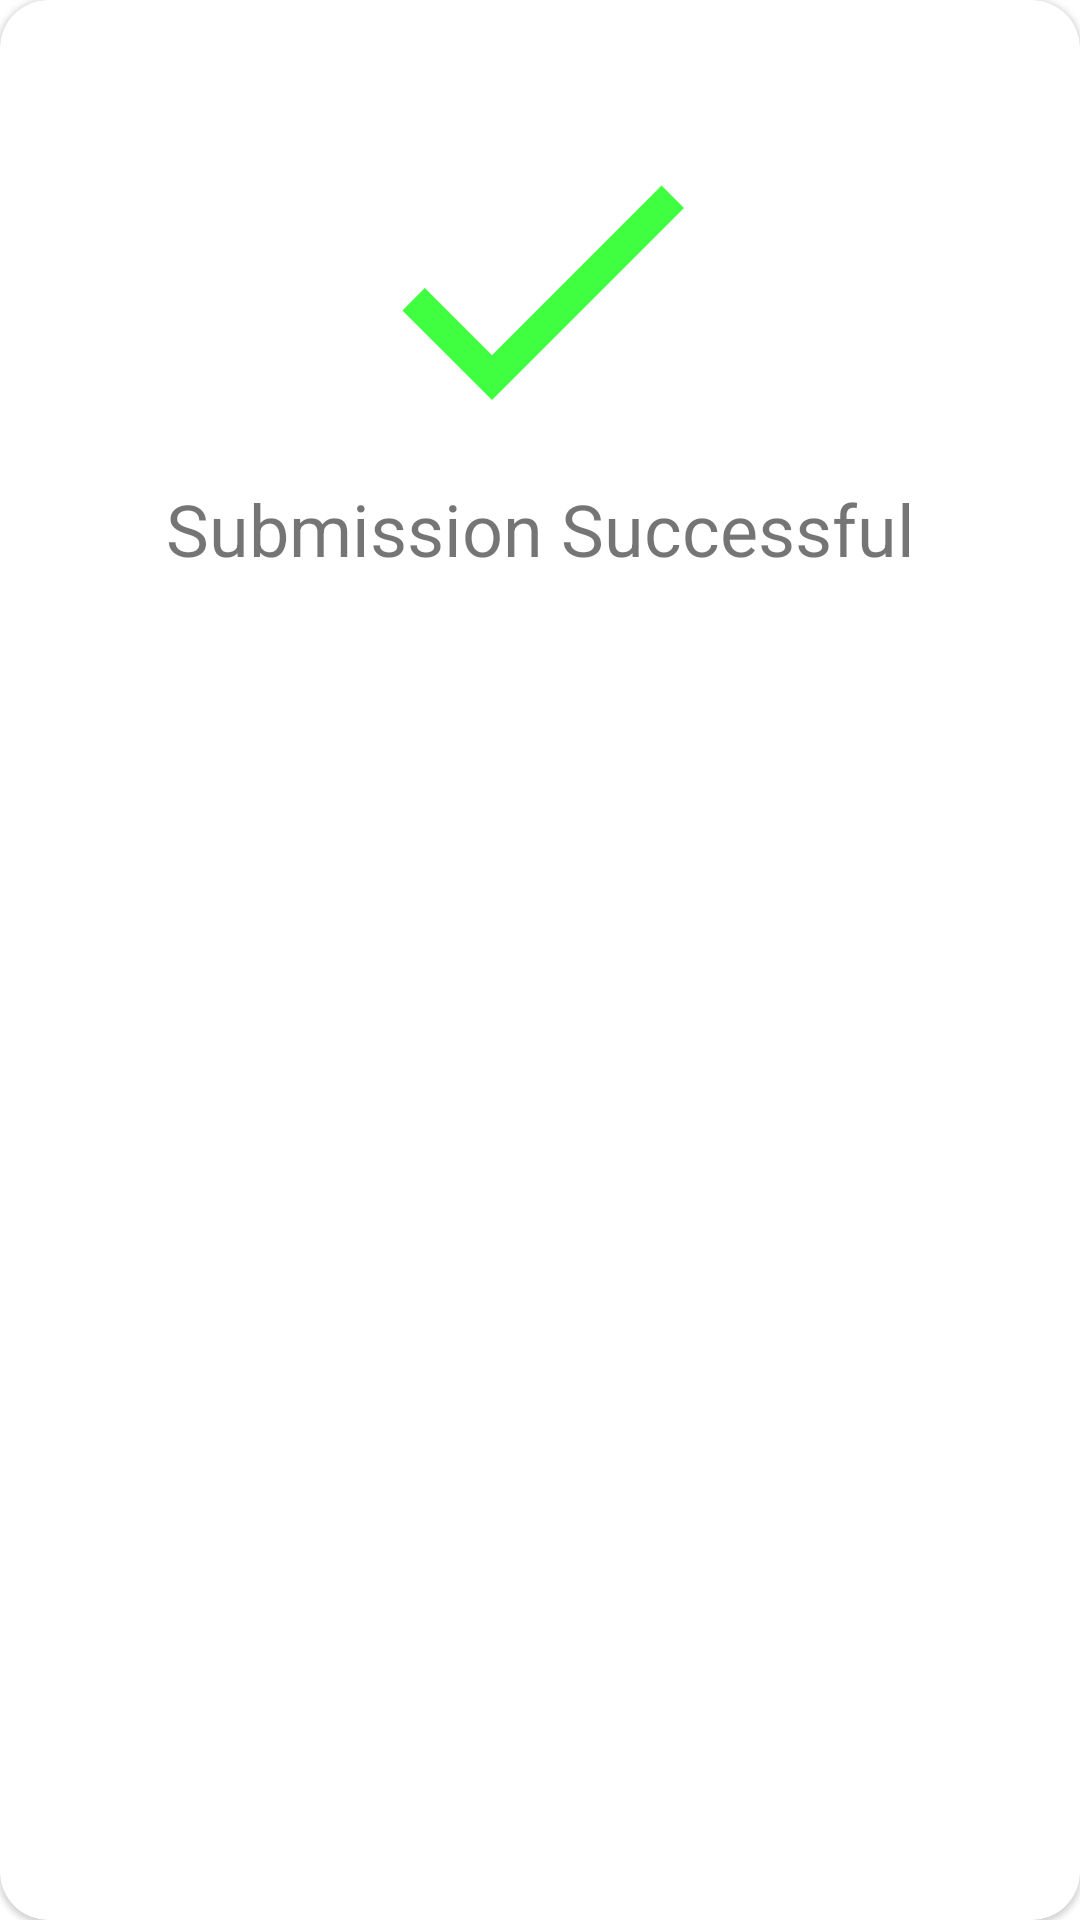

Reconstruct the res/layout file that produces this screen, plus the resources it refers to.
<!-- AndroidManifest.xml: application theme AppTheme -->
<!-- res/layout/dialog_success.xml -->
<?xml version="1.0" encoding="utf-8"?>
<com.google.android.material.card.MaterialCardView
    xmlns:android="http://schemas.android.com/apk/res/android"
    android:layout_width="match_parent"
    android:layout_height="wrap_content"
    xmlns:app="http://schemas.android.com/apk/res-auto"
    app:cardCornerRadius="16dp">
    <LinearLayout
        android:layout_width="match_parent"
        android:layout_height="match_parent"
        android:orientation="vertical"
        android:layout_margin="32dp">
        <ImageView
            android:layout_width="match_parent"
            android:layout_height="wrap_content"
            android:src="@drawable/ic_baseline_done_24"/>
        <TextView
            android:layout_width="match_parent"
            android:layout_height="wrap_content"
            android:textSize="24sp"
            android:text="@string/submission_successful"
            android:gravity="center"/>
    </LinearLayout>
</com.google.android.material.card.MaterialCardView>
<!-- resources referenced by this layout -->
<resources>
  <!-- drawable ic_baseline_done_24 (drawable) -->
  <vector android:height="128dp" android:tint="#40FF40"
      android:viewportHeight="24" android:viewportWidth="24"
      android:width="128dp" xmlns:android="http://schemas.android.com/apk/res/android">
      <path android:fillColor="@android:color/white" android:pathData="M9,16.2L4.8,12l-1.4,1.4L9,19 21,7l-1.4,-1.4L9,16.2z"/>
  </vector>
  <string name="submission_successful">Submission Successful</string>
  <style name="AppTheme" parent="Theme.MaterialComponents.NoActionBar">
          
          <item name="colorPrimary">@color/colorPrimary</item>
          <item name="colorPrimaryDark">@color/colorPrimaryDark</item>
          <item name="colorAccent">@color/colorAccent</item>
          <item name="android:windowBackground">@drawable/background</item>
          <item name="homeAsUpIndicator">@drawable/abc_vector_test</item>
          <item name="errorTextColor">@color/error</item>
      </style>
  <color name="colorPrimary">#FFF</color>
  <color name="colorPrimaryDark">#000</color>
  <color name="colorAccent">#ffae45</color>
  <color name="error">#fa4444</color>
</resources>
